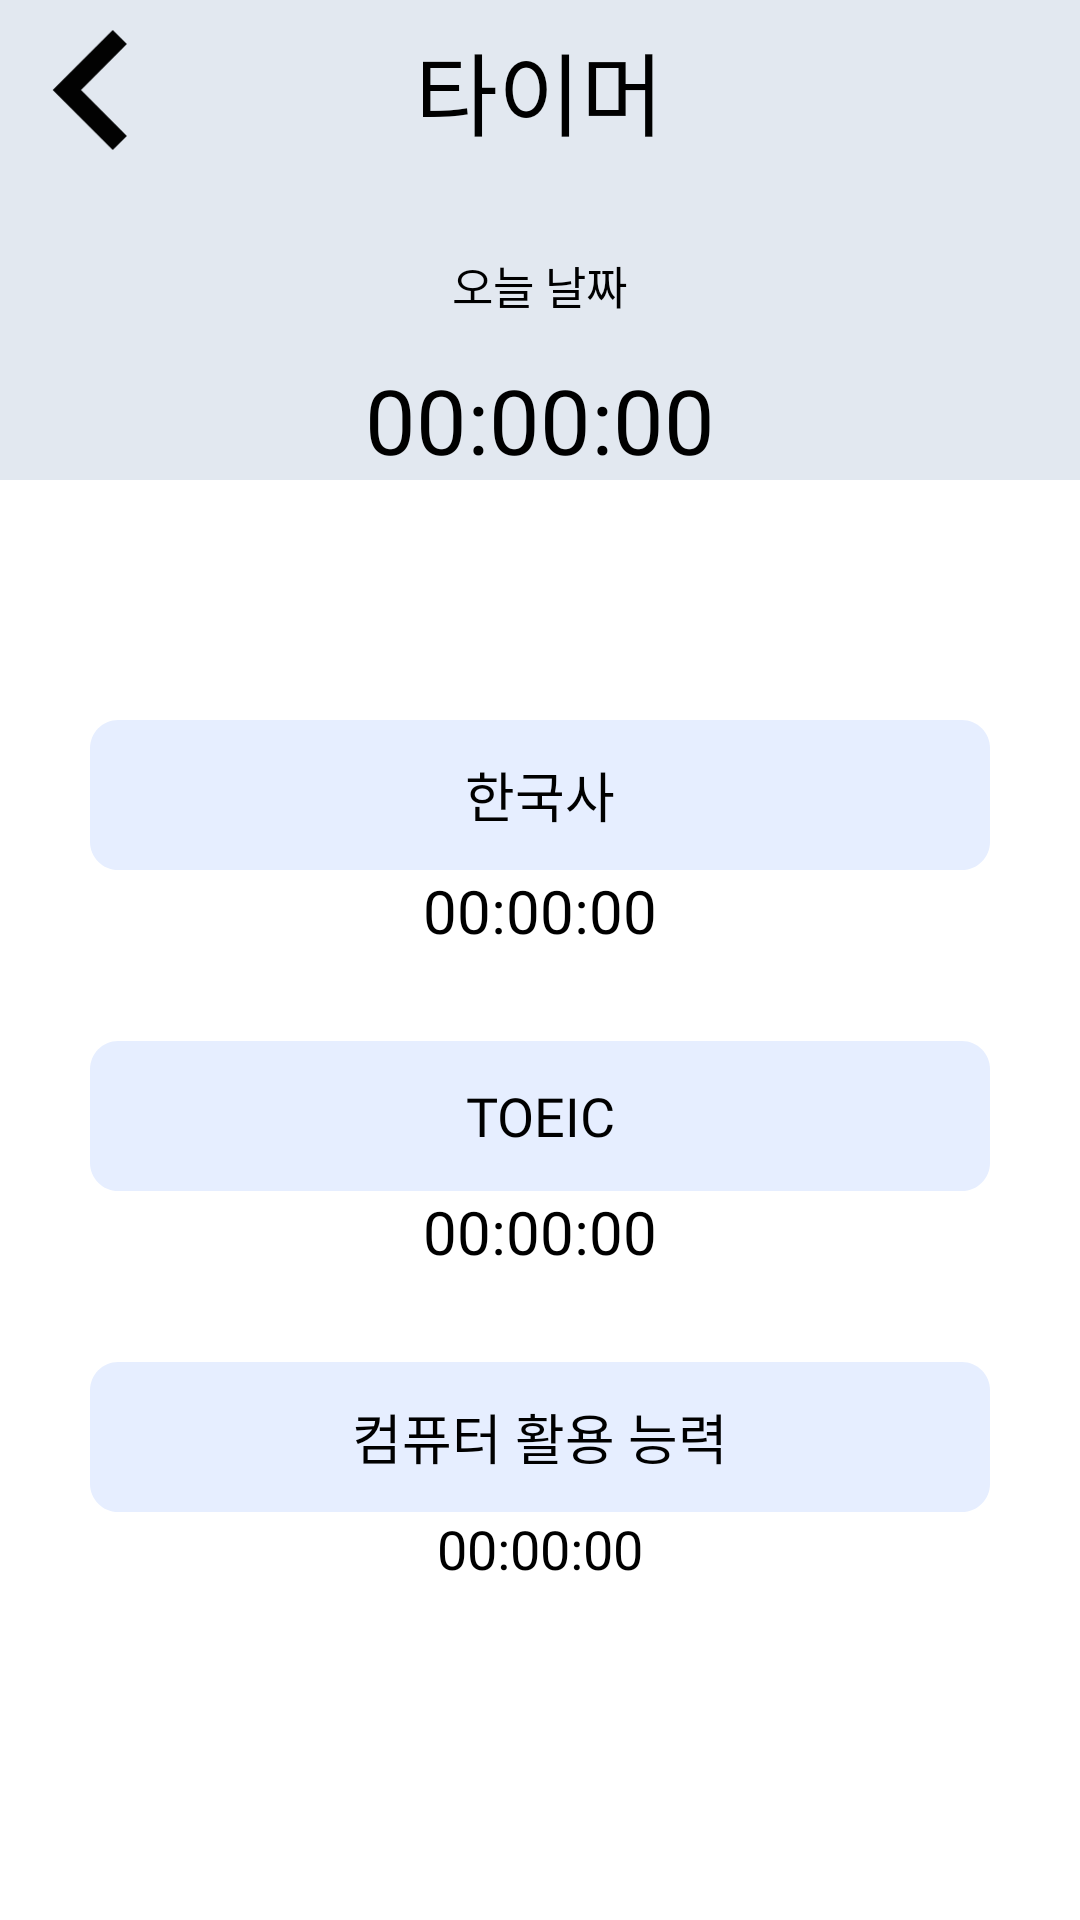

Produce the Android XML layout that renders to this screen, including the resource entries it uses.
<!-- AndroidManifest.xml: application theme Theme.StudyBNB -->
<!-- res/layout/activity_subject.xml -->
<?xml version="1.0" encoding="utf-8"?>
<LinearLayout xmlns:android="http://schemas.android.com/apk/res/android"
    xmlns:app="http://schemas.android.com/apk/res-auto"
    xmlns:tools="http://schemas.android.com/tools"
    android:layout_width="match_parent"
    android:layout_height="match_parent"
    android:orientation="vertical"
    android:gravity="center_horizontal"
    android:background="@color/white"
    tools:context=".SubjectActivity">

    <FrameLayout
    android:layout_width="match_parent"
    android:layout_height="60dp"
    android:background="@color/light_gray">
        <TextView
            android:layout_width="wrap_content"
            android:layout_height="wrap_content"
            android:text="타이머"
            android:textSize="30dp"
            android:textColor="@color/black"
            android:layout_gravity="center"
            android:fontFamily="@font/app_main_font"
            />
        <ImageView
            android:layout_width="60dp"
            android:padding="10dp"
            android:layout_height="60dp"
            android:src="@drawable/back_button"
            android:id="@+id/back_btn"/>

    </FrameLayout>


    <FrameLayout
        android:layout_width="match_parent"
        android:layout_height="100dp"
        android:background="@color/light_gray">

        <TextView
            android:id="@+id/today_date"
            android:layout_width="wrap_content"
            android:layout_height="wrap_content"
            android:layout_marginBottom="15dp"
            android:layout_gravity="center"
            android:text="오늘 날짜"
            android:textColor="@color/black"
            android:textSize="15dp"
            android:fontFamily="@font/app_main_font"
            />

        <TextView
            android:id="@+id/total_time"
            android:layout_width="wrap_content"
            android:layout_height="wrap_content"
            android:layout_gravity="center"
            android:layout_marginTop="30dp"
            android:text="00:00:00"
            android:textColor="@color/black"
            android:textSize="30dp"
            android:fontFamily="@font/app_main_font"
            />
    </FrameLayout>


    <Button
        android:id="@+id/subHistory_btn"
        android:layout_width="300dp"
        android:layout_height="50dp"
        android:layout_marginTop="80dp"
        android:background="@drawable/select_button1"
        android:text="한국사"
        android:textColor="@color/black"
        android:textSize="18dp"
        android:fontFamily="@font/app_main_font"
        />

    <TextView
        android:id="@+id/history_study_time"
        android:layout_width="wrap_content"
        android:layout_height="wrap_content"
        android:layout_gravity="center"
        android:text="00:00:00"
        android:textColor="@color/black"
        android:textSize="20dp"
        android:fontFamily="@font/app_main_font"
        />

    <Button
        android:id="@+id/subTOEIC_btn"
        android:layout_width="300dp"
        android:layout_height="50dp"
        android:layout_marginTop="30dp"
        android:background="@drawable/select_button1"
        android:text="TOEIC"
        android:textColor="@color/black"
        android:textSize="18dp"
        android:fontFamily="@font/app_main_font"
        />

    <TextView
        android:id="@+id/toeic_study_time"
        android:layout_width="wrap_content"
        android:layout_height="wrap_content"
        android:layout_gravity="center"
        android:text="00:00:00"
        android:textColor="@color/black"
        android:textSize="20dp"
        android:fontFamily="@font/app_main_font"
        />

    <Button
        android:id="@+id/subCS_btn"
        android:layout_width="300dp"
        android:layout_height="50dp"
        android:layout_marginTop="30dp"
        android:background="@drawable/select_button1"
        android:text="컴퓨터 활용 능력"
        android:textColor="@color/black"
        android:textSize="18dp"
        android:fontFamily="@font/app_main_font"
        />

    <TextView
        android:id="@+id/cs_study_time"
        android:layout_width="wrap_content"
        android:layout_height="wrap_content"
        android:layout_gravity="center"
        android:text="00:00:00"
        android:textColor="@color/black"
        android:textSize="18dp"
        android:fontFamily="@font/app_main_font"
        />

</LinearLayout>
<!-- resources referenced by this layout -->
<resources>
  <color name="black">#FF000000</color>
  <color name="light_gray">#E2E8F0</color>
  <color name="white">#FFFFFFFF</color>
  <!-- drawable back_button (drawable) -->
  <vector xmlns:android="http://schemas.android.com/apk/res/android"
      android:width="15dp"
      android:height="22dp"
      android:viewportWidth="15"
      android:viewportHeight="22">
    <path
        android:pathData="M11.6667,22L14.2517,19.415L5.855,11L14.2517,2.585L11.6667,-0L0.6667,11L11.6667,22Z"
        android:fillColor="#020202"
        android:fillType="evenOdd"/>
  </vector>
  <!-- drawable select_button1 (drawable) -->
  <?xml version="1.0" encoding="utf-8"?>
  <vector
      xmlns:android="http://schemas.android.com/apk/res/android"
      xmlns:aapt="http://schemas.android.com/aapt"
      android:width="320dp"
      android:height="53dp"
      android:viewportWidth="320"
      android:viewportHeight="53"
      >
  
      <group>
  
          <clip-path
              android:pathData="M10 0H310C315.523 0 320 4.47715 320 10V43C320 48.5228 315.523 53 310 53H10C4.47715 53 0 48.5228 0 43V10C0 4.47715 4.47715 0 10 0Z"
              />
  
          <path
              android:pathData="M0 0V53H320V0"
              android:fillColor="#E6EEFF"
              />
  
      </group>
  
  </vector>
  <style name="Theme.StudyBNB" parent="Theme.AppCompat.Light.NoActionBar">
          
          <item name="colorPrimary">@color/purple_500</item>
          <item name="colorPrimaryVariant">@color/purple_700</item>
          <item name="colorOnPrimary">@color/white</item>
          
          <item name="colorSecondary">@color/teal_200</item>
          <item name="colorSecondaryVariant">@color/teal_700</item>
          <item name="colorOnSecondary">@color/black</item>
          
          <item name="android:statusBarColor" tools:targetApi="l">?attr/colorPrimaryVariant</item>
          
      </style>
  <color name="purple_500">#FF6200EE</color>
  <color name="purple_700">#FF3700B3</color>
  <color name="teal_200">#FF03DAC5</color>
  <color name="teal_700">#FF018786</color>
</resources>
